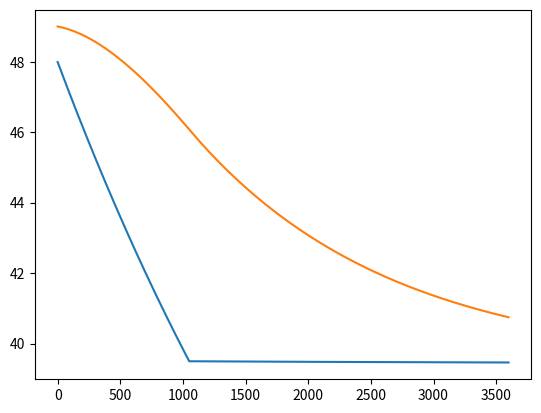

The script that saved this image:
#!/usr/bin/env python
import numpy as np
import scipy.linalg
from pprint import pformat

class WaterHeater(object):
    def __init__(self, wh_p=4.5, ua=0.0019678, eta=1, t2=49, d=0.55, h=1.0):
        """
        WaterHeater class initialization parameters
        wh_p [kJ/sec] rated power of water heater
        ua   [kJ/(sec C)] = 7.084 kJ/hr-C
        eta  [none] recovery efficiency
        t2   [C] initial temperature of top node in Celsius
        d    [m] tank diameter in meters
        h    [m] tank height in meters

        Usage:
        The WaterHeater class provides the integrate method which will update
        the dynamic state space model with the given input variables and timestep

        
        wh=WaterHeater()
        for i in range(100):
            wh.integrate(0.01, 18, 25, 1, 1)

        """
        self.WH_P = wh_p                                                        #[kJ/sec] rated power of water heater
        self.UA = ua                                                            #[kJ/(sec C)] = 7.084 kJ/hr-C
        self.eta_c = eta                                                        #[none] recovery efficiency
        self.T2 = t2                                                            #[C] initial temperature of top node in Celsius
        self.diameter = d                                                       #[m] tank diameter in meters
        self.height = h                                                         #[m] tank height in meters
        self.T1 = self.T2 - 1                                                   #[C] bottom node temperature
        self.Cp = 4.1818                                                        #[kJ/(kg C)] heat capacity of water
        self.D = 1000                                                           #[kg/m^3] density of water
        self.volume =  self.height * np.pi * (self.diameter / 2)**2             #[m^3]
        self.S_top = 0.25 * np.pi * self.diameter**2                            #[m^2] top area
        self.S_side = np.pi * self.diameter * self.height                       #[m^2] side area
        self.S_total = self.S_top  * 2 + self.S_side                            #[m^2] total area
        self.UA1 = self.UA*(self.S_top+(2./3.)*self.S_side)/self.S_total        #bottom UA
        self.UA2 = self.UA*(self.S_top+(1./3.)*self.S_side)/self.S_total        #top UA
        self.C1 = self.volume * (2./3.) * self.D * self.Cp                      #bottom
        self.C2 = self.volume * (1./3.) * self.D * self.Cp                      #top
        self.phi, self.gamma = None, None
    
    def __repr__(self):
        return pformat({ 'node_temperatures':[self.T1,self.T2]})
    
    def __update_model__(self, flow, timestep_sec):
        #state space model matrix construction
        a00 = -(self.UA1 + flow * self.Cp) / self.C1
        a10 = flow * self.Cp / self.C2
        a11 = -(self.UA2 + flow * self.Cp) / self.C2
        Ac = np.array([[a00, 0], [a10, a11]], dtype = 'float')
        b00 = self.eta_c * self.WH_P / self.C1
        b02 = self.UA1 / self.C1
        b03 = flow * self.Cp / self.C1
        b11 = self.eta_c * self.WH_P / self.C2
        b12 = self.UA2 / self.C2
        Bc = np.array([[b00, 0, b02, b03], [0, b11, b12, 0]], dtype = 'float')
        #create discrete-time state-space system: 
        n, nb = Ac.shape[1], Bc.shape[1]
        v = np.vstack((np.hstack((Ac,Bc)) * timestep_sec, np.zeros((nb,nb+n))))
        s = scipy.linalg.expm(v)
        self.phi, self.gamma =  s[0:n,0:n], s[0:n,n:n+nb]
    
    def integrate(self, flow, mains_inlet_temp, ambient_temp, control_flag, timestep_sec = 1):
        """
        input:
            flow: [L/sec]
            mains_inlet_temp: [C]
            ambient_temp: [C]
            control_flag: [unitless]  {0:off, 1:node_1_on or 2:node_2_on}
            timestep_sec: [sec]

        output:
            None. The class variables T1 and T2 are updated internally.
        """
        control_1 = 1 if control_flag == 1 else 0
        control_2 = 1 if control_flag == 2 else 0
        if control_1 + control_2 > 1.0: raise ValueError("control_1 and control_2 must sum to less than 1")
        self.__update_model__(flow, timestep_sec) 
        #integrate the state-space system
        new_T1 =    self.phi[0,0]   * self.T1 + \
                    self.phi[0,1]   * self.T2 + \
                    self.gamma[0,0] * control_1 + \
                    self.gamma[0,1] * control_2 + \
                    self.gamma[0,2] * ambient_temp + \
                    self.gamma[0,3] * mains_inlet_temp
        new_T2 =    self.phi[1,0]   * self.T1 + \
                    self.phi[1,1]   * self.T2 + \
                    self.gamma[1,0] * control_1 + \
                    self.gamma[1,1] * control_2 + \
                    self.gamma[1,2] * ambient_temp +\
                    self.gamma[1,3] * mains_inlet_temp
        self.T1 = new_T1
        self.T2 = new_T2


if __name__ == '__main__':
    wh=WaterHeater()
    #testing water heater operation with deadband controller
    tset=49
    db=9.5
    y1,y2=[],[]
    last_control = this_control = 0
    for i in range(3600):
        if i != 0:
            if wh.T2<tset-db:
                this_control = 2
            elif wh.T2>tset: 
                this_control = 0
            elif last_control == 2:
                this_control = last_control
            if this_control != 2: 
                if wh.T1<tset-db:
                    this_control = 1
                elif wh.T1>tset:
                    this_control = 0
                elif last_control==1:
                    this_control = last_control
        last_control = this_control
        wh.integrate(0.05, 18, 25, this_control, 1)
        y1.append(wh.T1)
        y2.append(wh.T2)

    import matplotlib.pyplot as plt
    import time
    fig=plt.figure()
    ax=plt.subplot(111)
    ax.plot(y1)
    ax.plot(y2)
    plt.show()
    time.sleep(10)

